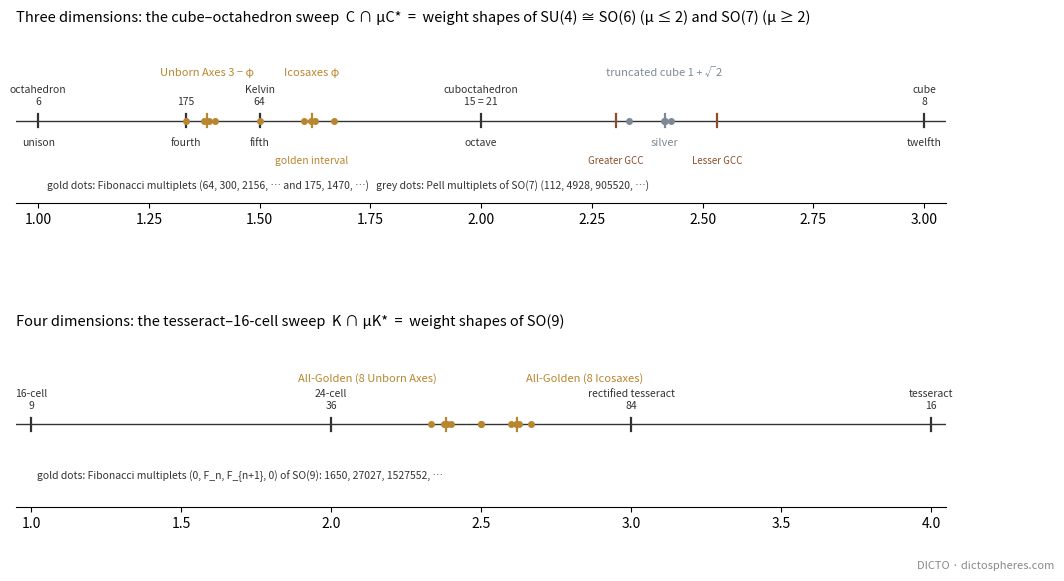

Here is the Python script that generated this plot: (Note: this script raises an exception after producing the figure.)
#!/usr/bin/env python3
"""Figure for Golden Ladder ch. 2: the sweep as weight shapes. Top: 3D sweep μ ∈ [1,3] with SU(4)/SO(7) multiplets, Fibonacci ladders to φ and 3−φ (gold),
Pell ladder to 1+√2 (silver), musical intervals. Bottom: 4D sweep μ ∈ [1,4] with SO(9) multiplets and the Fibonacci ladders to the All-Golden stations."""
import math, os
import matplotlib; matplotlib.use('Agg'); import matplotlib.pyplot as plt
phi = (1 + 5**.5)/2; GOLD = '#b8862e'; SILV = '#7d8a96'; INK = '#333'
fig, ax = plt.subplots(2, 1, figsize=(12, 6.2), gridspec_kw={'hspace': 0.75})
def axis(a, lo, hi, title):
    a.set_xlim(lo - 0.05, hi + 0.05); a.set_ylim(-1.45, 1.6); a.axhline(0, color=INK, lw=1); a.set_yticks([]); a.set_title(title, fontsize=10.5, loc='left')
    for s in ('left', 'right', 'top'): a.spines[s].set_visible(False)
def mark(a, x, top, bottom='', col=INK, y=0.25, size=7.5):
    a.plot([x, x], [-0.12, 0.12], color=col, lw=1.6); a.text(x, y, top, ha='center', va='bottom', fontsize=size, color=col)
    if bottom: a.text(x, -0.3, bottom, ha='center', va='top', fontsize=size, color=col)
a = ax[0]; axis(a, 1, 3, 'Three dimensions: the cube–octahedron sweep  C ∩ μC*  =  weight shapes of SU(4) ≅ SO(6) (μ ≤ 2) and SO(7) (μ ≥ 2)')
for x, t, b in ((1, 'octahedron\n6', 'unison'), (4/3, '175', 'fourth'), (1.5, 'Kelvin\n64', 'fifth'), (2, 'cuboctahedron\n15 = 21', 'octave'), (3, 'cube\n8', 'twelfth')):
    mark(a, x, t, b)
for k, (p, q) in enumerate(((1, 1), (2, 1), (3, 2), (5, 3), (8, 5))):
    x = 1 + p/(p+q); a.plot(x, 0, 'o', color=GOLD, ms=4)
for k, (p, q) in enumerate(((1, 2), (2, 3), (3, 5), (5, 8))):
    x = 1 + p/(p+q); a.plot(x, 0, 'o', color=GOLD, ms=4)
mark(a, phi, 'Icosaxes φ', '', GOLD, y=0.75, size=8); a.text(phi, -0.62, 'golden interval', ha='center', va='top', fontsize=7.5, color=GOLD); mark(a, 3 - phi, 'Unborn Axes 3 − φ', '', GOLD, y=0.75, size=8)
for (b, c) in ((1, 1), (2, 3), (5, 7), (12, 17)):
    a.plot((4*b + 3*c)/(2*b + c), 0, 'o', color=SILV, ms=4)
mark(a, 1 + 2**.5, 'truncated cube 1 + √2', 'silver', SILV, y=0.75, size=8)
mG = 4 + 1.5*2**.5 - 5**.5 - .5*10**.5; mL = 4 - 1.5*2**.5 + 5**.5 - .5*10**.5
mark(a, mG, '', '', '#8a4f2a'); mark(a, mL, '', '', '#8a4f2a'); a.text(mG, -0.62, 'Greater GCC', ha='center', va='top', fontsize=7, color='#8a4f2a'); a.text(mL, -0.62, 'Lesser GCC', ha='center', va='top', fontsize=7, color='#8a4f2a')
a.text(1.02, -1.2, 'gold dots: Fibonacci multiplets (64, 300, 2156, … and 175, 1470, …)   grey dots: Pell multiplets of SO(7) (112, 4928, 905520, …)', fontsize=7.5, color=INK)
a = ax[1]; axis(a, 1, 4, 'Four dimensions: the tesseract–16-cell sweep  K ∩ μK*  =  weight shapes of SO(9)')
for x, t in ((1, '16-cell\n9'), (2, '24-cell\n36'), (3, 'rectified tesseract\n84'), (4, 'tesseract\n16')): mark(a, x, t)
F = [1, 1, 2, 3, 5, 8, 13]
for i in range(1, 6):
    a.plot(2 + F[i]/(F[i-1] + F[i]), 0, 'o', color=GOLD, ms=4); a.plot(2 + F[i-1]/(F[i-1] + F[i]), 0, 'o', color=GOLD, ms=4)
mark(a, phi**2, '', '', GOLD); mark(a, 2 + 1/phi**2, '', '', GOLD); a.text(phi**2 + 0.03, 0.75, 'All-Golden (8 Icosaxes)', ha='left', fontsize=8, color=GOLD); a.text(2 + 1/phi**2 - 0.03, 0.75, 'All-Golden (8 Unborn Axes)', ha='right', fontsize=8, color=GOLD)
a.text(1.02, -0.95, 'gold dots: Fibonacci multiplets (0, F_n, F_{n+1}, 0) of SO(9): 1650, 27027, 1527552, …', fontsize=7.5, color=INK)
fig.text(0.99, 0.01, 'DICTO · dictospheres.com', ha='right', fontsize=8, color='#888')
out = os.path.expanduser('~/work/gl2-fig1-ladders.png'); fig.savefig(out, dpi=180, bbox_inches='tight'); print(out)
